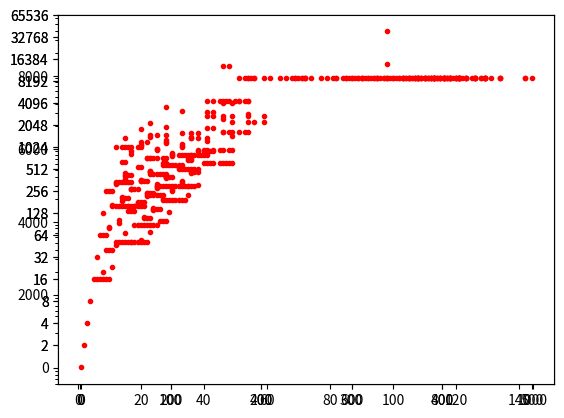

Reproduce this figure in Python.
range(10)

type(range(10))  # this is not a list!

list(range(10))  # but you can make a list out of it

for i in range(10):
    print(i, end=" ")

a = range(1000000)

%%time
new_list = [2 * x for x in a]

%%time
new_list = []
for x in a:
    new_list.append(x)

g = (str(i) for i in range(10))
type(g)

list(g)

list(g)

# equivalent notations for lists
list(str(i) for i in range(10))
[str(i) for i in range(10)]

# equivalent notations for sets
set(str(i) for i in range(10))
{str(i) for i in range(10)}

dict((i, str(i)) for i in range(10))
{i: str(i) for i in range(10)}

[i * (-1) ** (i) for i in range(10)]

sorted(i * (-1) ** (i) for i in range(10))

[i ** 2 for i in range(-5, 5)]

{i ** 2 for i in range(-5, 5)}

french = ["un", "deux", "trois", "cat", "sank"]
english = ["one", "two", "three", "four", "five"]

words = {i + 1: f for i, f in enumerate(zip(french, english))}

words

[str(s) for s in words]

[
    [key, value[0], len(value[0]), value[1].upper(), len(value[1])]
    for key, value in words.items()
]

list(zip(french, english))

[[(x, y) for x in french] for y in english]

[(x, y) for x in french for y in english]

[a for a in range(10) if a % 2 == 0]

[
    (a, b, c)
    for a in range(1, 30)
    for b in range(a, 30)
    for c in range(b, 30)
    if a ** 2 + b ** 2 == c ** 2
]

import numpy as np

%%time
new_list = [2 * x for x in range(1000000)]

a = np.arange(1000000)

%%time
new_list = 2 * a

z = [[(x + y) for x in range(10)] for y in range(5)]
z

a, b = np.meshgrid(np.arange(10), np.arange(5))
c = a + b
c

[col[1] for col in z]

c[:, 1]

d = c[:, 0]
d *= 0
c

%%timeit
# First compute the non prime numbers
nope = [j for i in range(2, 8) for j in range(i * 2, 50, i)]
# Then build a new list not containing prime numbers
[x for x in range(2, 50) if x not in nope]

%%timeit
sieve = set(range(2, 50))
for i in range(2, 8):
    sieve -= set(range(2 * i, 50, i))
sieve

type(range(10))

type(i for i in range(10))

def syracuse(n):
    """Computes the Syracuse suite.
    
    >>> list(p for p in syracuse(28))
    [28, 14, 7, 22, 11, 34, 17, 52, 26, 13, 40, 20, 10, 5, 16, 8, 4, 2, 1]
    """
    assert n > 0
    yield n
    while n != 1:
        if n & 1 == 0:
            n = n // 2
        else:
            n = 3 * n + 1
        yield n

%matplotlib inline
import matplotlib.pyplot as plt

def length(iterable):
    """Length of a generator.
    
    The `len` keyword does not apply on generators.
    This makes the trick without expanding the list!
    """
    return sum(1 for _ in iterable)


# Note how we can pass a range to `plt.plot`, not necessarily a list
# Note the multi-level generator in the second part of the array
interval = range(1, 1000)
plt.plot(interval, [length(syracuse(i)) for i in interval], "r.")

[i for i in range(1, 50) if length(syracuse(i)) > 100]

print(" ⇢ ".join(str(i) for i in syracuse(27)))

plt.plot(list(syracuse(27)))

ax = plt.axes()
ax.set_yscale("log")
ax.set_yticks([1 << i for i in range(1, 17)])
ax.set_yticklabels([1 << i for i in range(1, 17)])

interval = range(1, 500)
ax.plot(interval, [max(syracuse(i)) for i in interval], "r.")

ax = plt.axes()
ax.set_yscale("log")
ax.set_yticks([1 << i for i in range(1, 17)])
ax.set_yticklabels([1 << i for i in range(1, 17)])

interval = range(1, 500)
ax.plot(
    [length(syracuse(i)) for i in interval], [max(syracuse(i)) for i in interval], "r."
)

